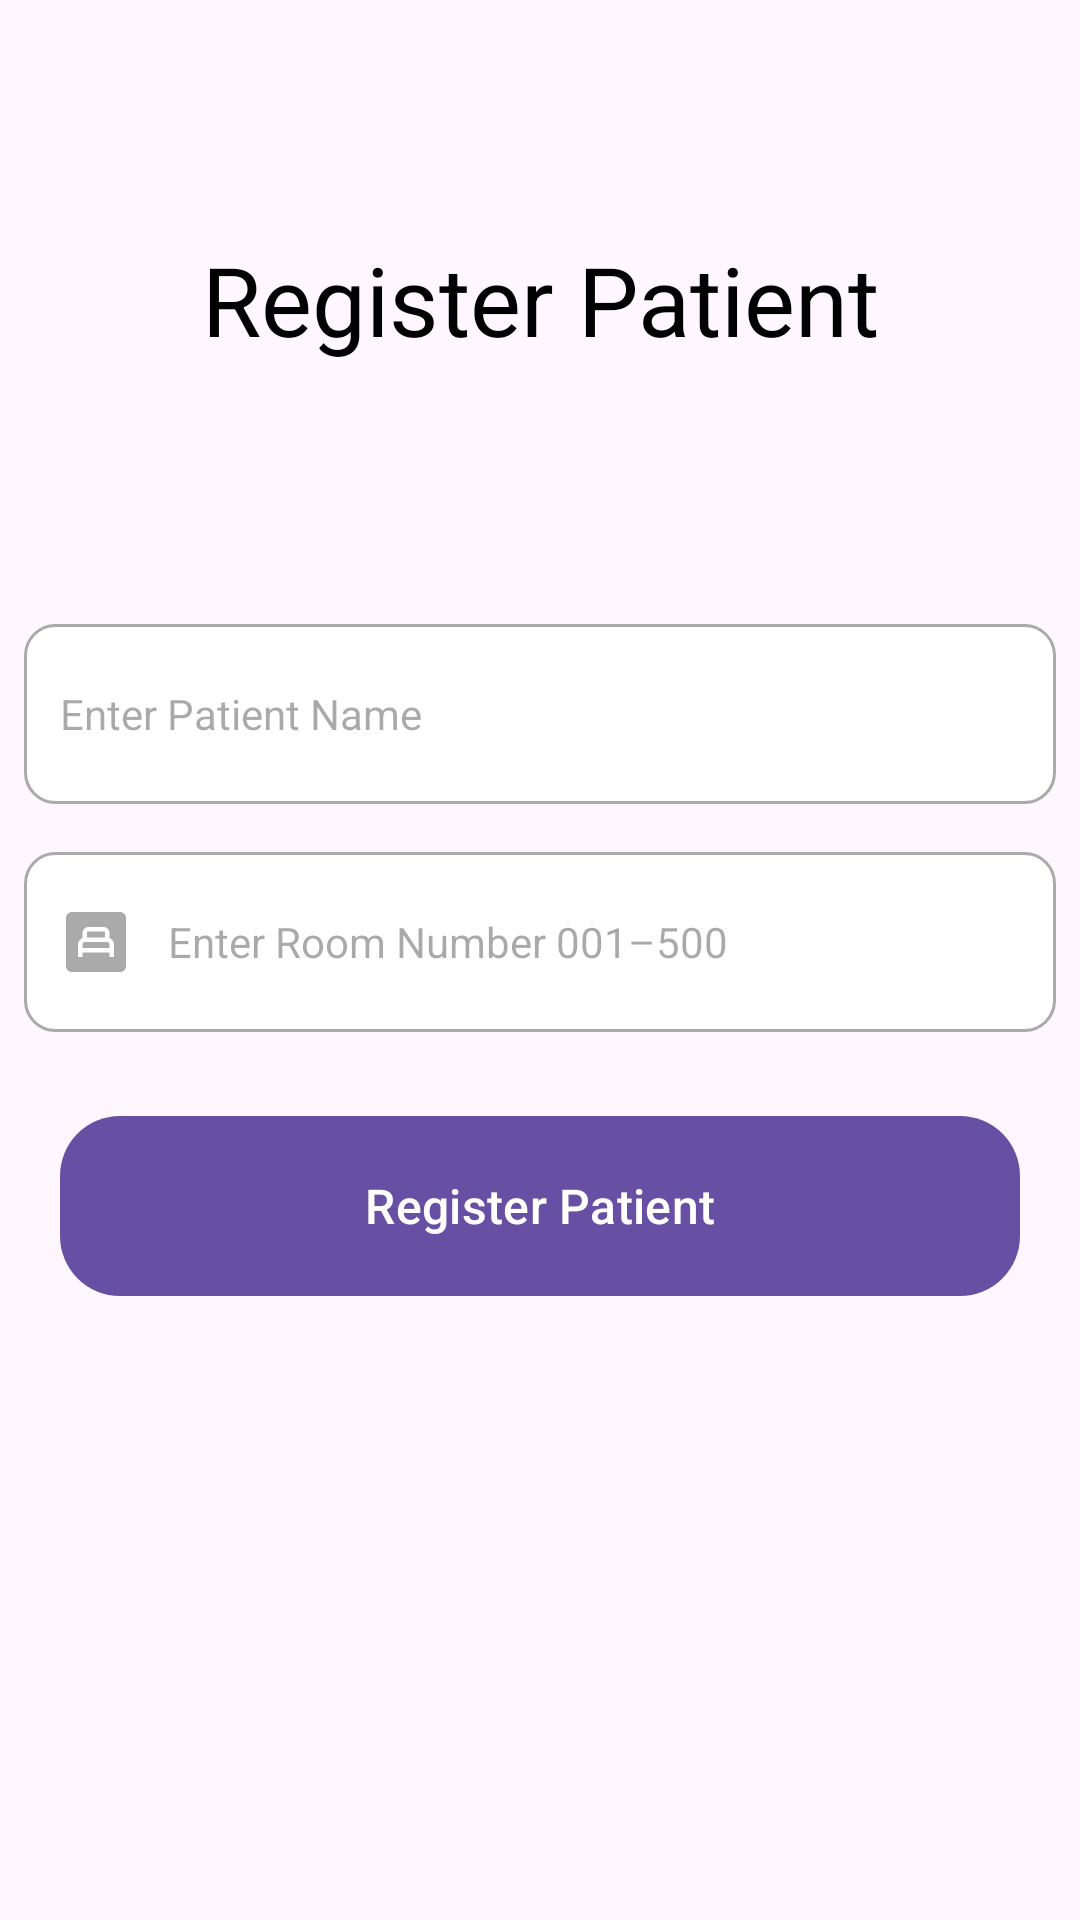

This screen was rendered from an Android layout file. Write that file and the resources it references.
<!-- AndroidManifest.xml: application theme Theme.HealthRecord -->
<!-- res/layout/fragment_patient_register.xml -->
<?xml version="1.0" encoding="utf-8"?>
<ScrollView xmlns:android="http://schemas.android.com/apk/res/android"
    android:layout_width="match_parent"
    android:layout_height="wrap_content">

<LinearLayout
    android:layout_width="match_parent"
    android:layout_height="match_parent"
    android:orientation="vertical">

    <TextView
        android:id="@+id/label_register_patient"
        android:layout_width="match_parent"
        android:layout_height="200dp"
        android:text="@string/register_patient"
        android:gravity="center"
        android:textColor="@color/black_full"
        android:textSize="@dimen/text_heading_2x"
        />

    <EditText
        android:id="@+id/et_patient_name"
        android:drawableStart="@drawable/custom_patient_icon"
        android:layout_width="match_parent"
        android:layout_height="60dp"
        android:layout_margin="@dimen/margin_medium"
        android:drawablePadding="12dp"
        android:paddingStart="12dp"
        android:paddingEnd="12dp"
        android:hint="@string/enter_patient_name"
        android:textSize="14sp"
        android:background="@drawable/custom_input"
        android:inputType="text"
        />

    <EditText
        android:id="@+id/et_room_number"
        android:drawableStart="@drawable/custom_room_icon"
        android:layout_width="match_parent"
        android:layout_height="60dp"
        android:paddingStart="12dp"
        android:paddingEnd="12dp"
        android:layout_margin="@dimen/margin_medium"
        android:drawablePadding="12dp"
        android:textSize="14sp"
        android:layout_marginTop="@dimen/margin_medium"
        android:background="@drawable/custom_input"
        android:hint="@string/enter_room_number"
        android:inputType="number"
        />


    <Button
        android:textSize="@dimen/text_regular_2x"
        android:id="@+id/btn_register"
        android:layout_margin="@dimen/margin_medium_3"
        android:layout_width="match_parent"
        android:layout_height="60dp"
        android:background="@drawable/custom_gradient_button"
        android:text="@string/register_patient"/>

</LinearLayout>

</ScrollView>
<!-- resources referenced by this layout -->
<resources>
  <color name="black_full">#000</color>
  <dimen name="margin_medium">8dp</dimen>
  <dimen name="margin_medium_3">20dp</dimen>
  <dimen name="text_heading_2x">32sp</dimen>
  <dimen name="text_regular_2x">16sp</dimen>
  <!-- drawable custom_gradient_button (drawable) -->
  <?xml version="1.0" encoding="utf-8"?>
  <shape xmlns:android="http://schemas.android.com/apk/res/android">
  
      <gradient android:startColor="@color/gradient_button_start" android:endColor="@color/gradient_button_end" android:type="linear" />
      <corners android:radius="20dp"/>
  </shape>
  <!-- drawable custom_input (drawable) -->
  <?xml version="1.0" encoding="utf-8"?>
  <selector xmlns:android="http://schemas.android.com/apk/res/android">
  
      <item android:state_enabled="true" android:state_focused="true">
          <shape android:shape="rectangle">
              <solid android:color="@color/white"/>
              <corners android:radius="10dp"/>
              <stroke android:color="@color/main_color" android:width="1dp"/>
          </shape>
      </item>
  
      <item android:state_enabled="true">
          <shape android:shape="rectangle">
              <solid android:color="@color/white"/>
              <corners android:radius="10dp"/>
              <stroke android:color="@android:color/darker_gray" android:width="1dp"/>
          </shape>
      </item>
  
  </selector>
  <!-- drawable custom_patient_icon (drawable) -->
  <?xml version="1.0" encoding="utf-8"?>
  <selector xmlns:android="http://schemas.android.com/apk/res/android">
      <item android:state_focused="true"
          android:drawable="@drawable/ic_patient_focused">
      </item>
  
      <item android:state_focused="false"
          android:drawable="@drawable/ic_patient">
      </item>
  </selector>
  <!-- drawable custom_room_icon (drawable) -->
  <?xml version="1.0" encoding="utf-8"?>
  <selector xmlns:android="http://schemas.android.com/apk/res/android">
      <item android:state_focused="true"
          android:drawable="@drawable/ic_room_focused">
      </item>
  
      <item android:state_focused="false"
          android:drawable="@drawable/ic_room">
      </item>
  </selector>
  <string name="enter_patient_name">Enter Patient Name</string>
  <string name="enter_room_number">Enter Room Number 001–500</string>
  <string name="register_patient">Register Patient</string>
  <style name="Theme.HealthRecord" parent="Base.Theme.HealthRecord" />
  <color name="gradient_button_start">#2Af598</color>
  <color name="gradient_button_end">#009EFD</color>
  <color name="white">#FFFFFFFF</color>
  <color name="main_color">#15A196</color>
  <!-- drawable ic_patient_focused (drawable) -->
  <vector android:height="24dp" android:tint="@color/main_color"
      android:viewportHeight="24" android:viewportWidth="24"
      android:width="24dp" xmlns:android="http://schemas.android.com/apk/res/android">
      <path android:fillColor="@color/main_color" android:pathData="M12,12c2.21,0 4,-1.79 4,-4s-1.79,-4 -4,-4 -4,1.79 -4,4 1.79,4 4,4zM12,14c-2.67,0 -8,1.34 -8,4v2h16v-2c0,-2.66 -5.33,-4 -8,-4z"/>
  </vector>
  <!-- drawable ic_room_focused (drawable) -->
  <vector android:height="24dp" android:tint="@color/main_color"
      android:viewportHeight="24" android:viewportWidth="24"
      android:width="24dp" xmlns:android="http://schemas.android.com/apk/res/android">
      <path android:fillColor="@android:color/white" android:pathData="M9,8.5h6v2h-6z"/>
      <path android:fillColor="@android:color/white" android:pathData="M15.64,12H8.37c-0.48,0 -0.87,0.39 -0.87,0.87h0.01V14h9v-1.13C16.51,12.39 16.12,12 15.64,12z"/>
      <path android:fillColor="@android:color/white" android:pathData="M20,2H4C2.9,2 2,2.9 2,4v16c0,1.1 0.9,2 2,2h16c1.1,0 2,-0.9 2,-2V4C22,2.9 21.1,2 20,2zM18,17h-1.5v-1.5h-9V17H6v-4.13c0,-1 0.62,-1.85 1.5,-2.2V9c0,-1.1 0.9,-2 2,-2h5c1.1,0 2,0.9 2,2v1.67c0.88,0.35 1.5,1.2 1.5,2.2V17z"/>
  </vector>
  <style name="Base.Theme.HealthRecord" parent="Theme.Material3.DayNight.NoActionBar">
  
  
      </style>
</resources>
